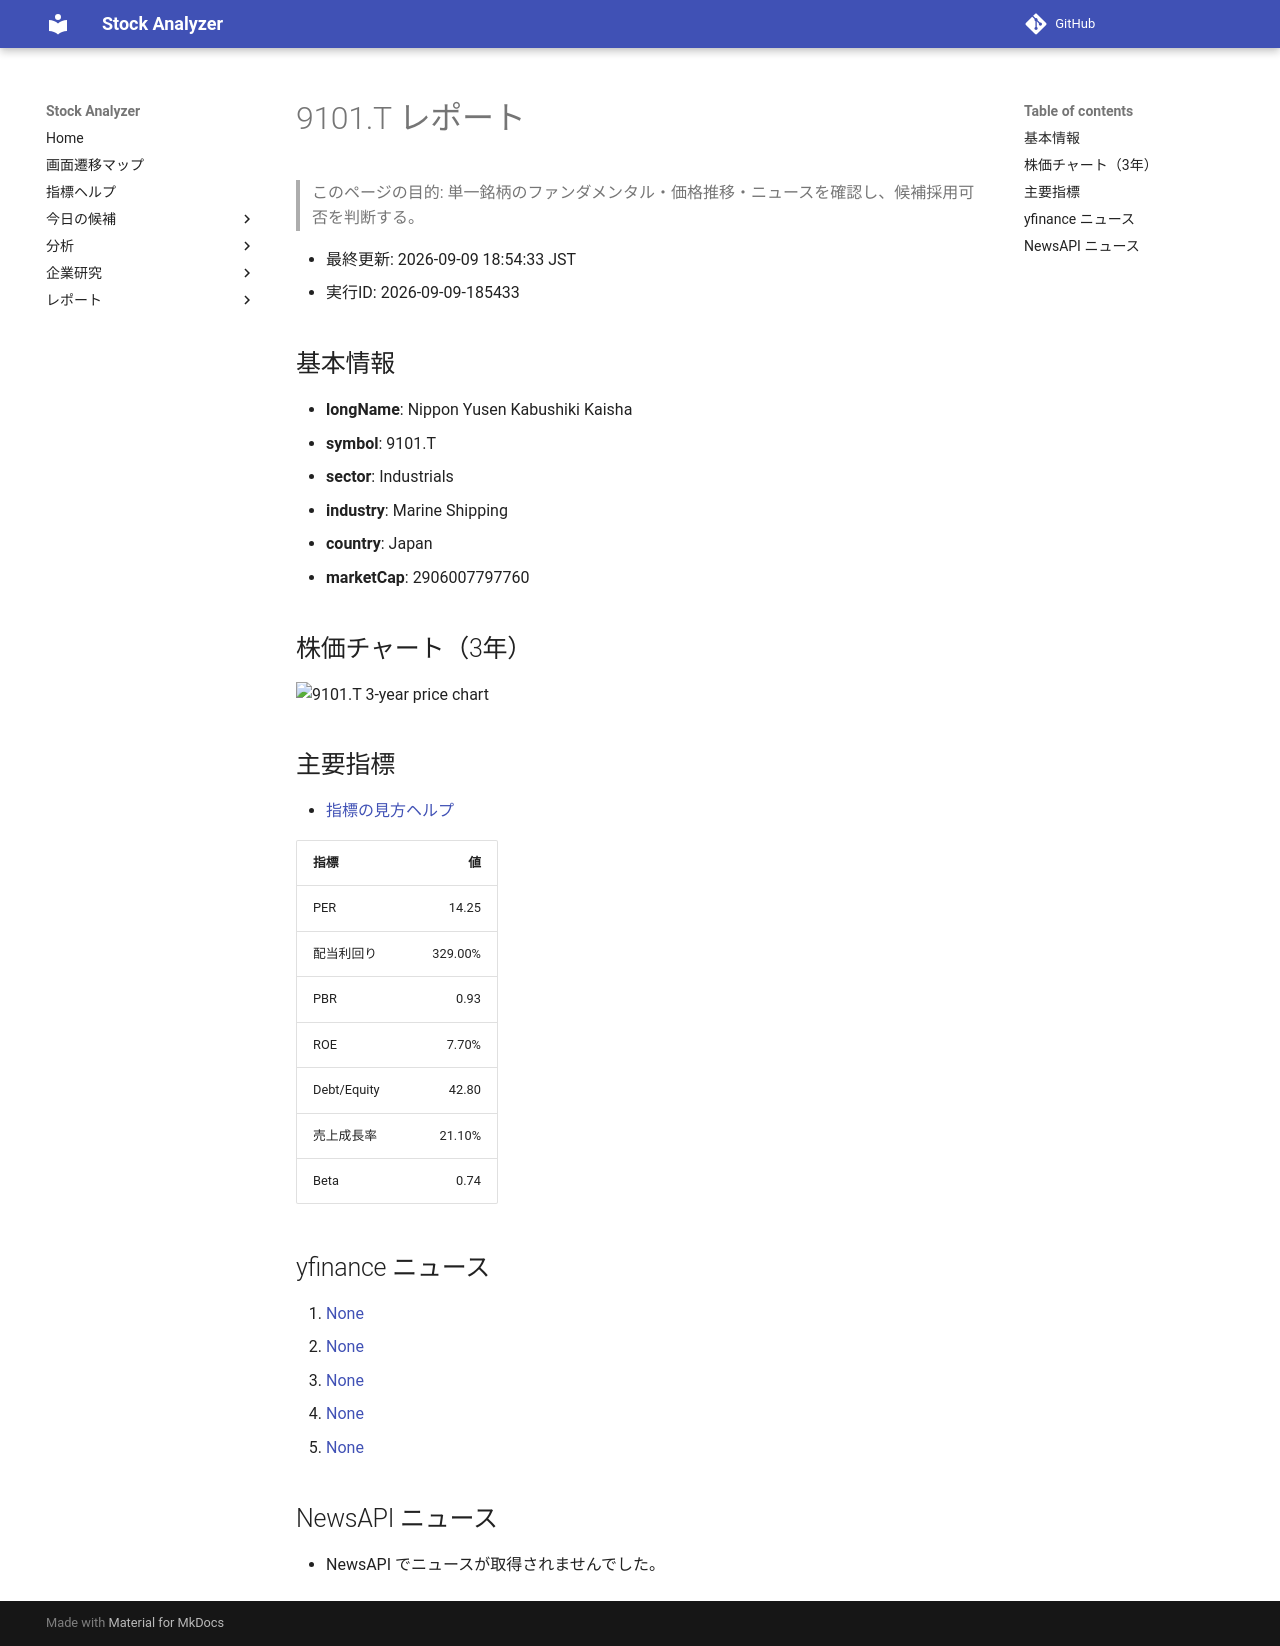

repository: Yumi-note/Making-APP · page: stocks/2026-09-09/185433/9101_T/index.html · generator: mkdocs

# 9101.T レポート

> このページの目的: 単一銘柄のファンダメンタル・価格推移・ニュースを確認し、候補採用可否を判断する。

- 最終更新: 2026-09-09 18:54:33 JST
- 実行ID: 2026-09-09-185433

## 基本情報

- **longName**: Nippon Yusen Kabushiki Kaisha
- **symbol**: 9101.T
- **sector**: Industrials
- **industry**: Marine Shipping
- **country**: Japan
- **marketCap**: 2906007797760

## 株価チャート（3年）

![9101.T 3-year price chart](9101_T_3y.png)

## 主要指標

- [指標の見方ヘルプ](../../../../indicators.md)

| 指標 | 値 |
|---|---:|
| PER | 14.25 |
| 配当利回り | 329.00% |
| PBR | 0.93 |
| ROE | 7.70% |
| Debt/Equity | 42.80 |
| 売上成長率 | 21.10% |
| Beta | 0.74 |

## yfinance ニュース

1. [None](None)
2. [None](None)
3. [None](None)
4. [None](None)
5. [None](None)

## NewsAPI ニュース

- NewsAPI でニュースが取得されませんでした。
